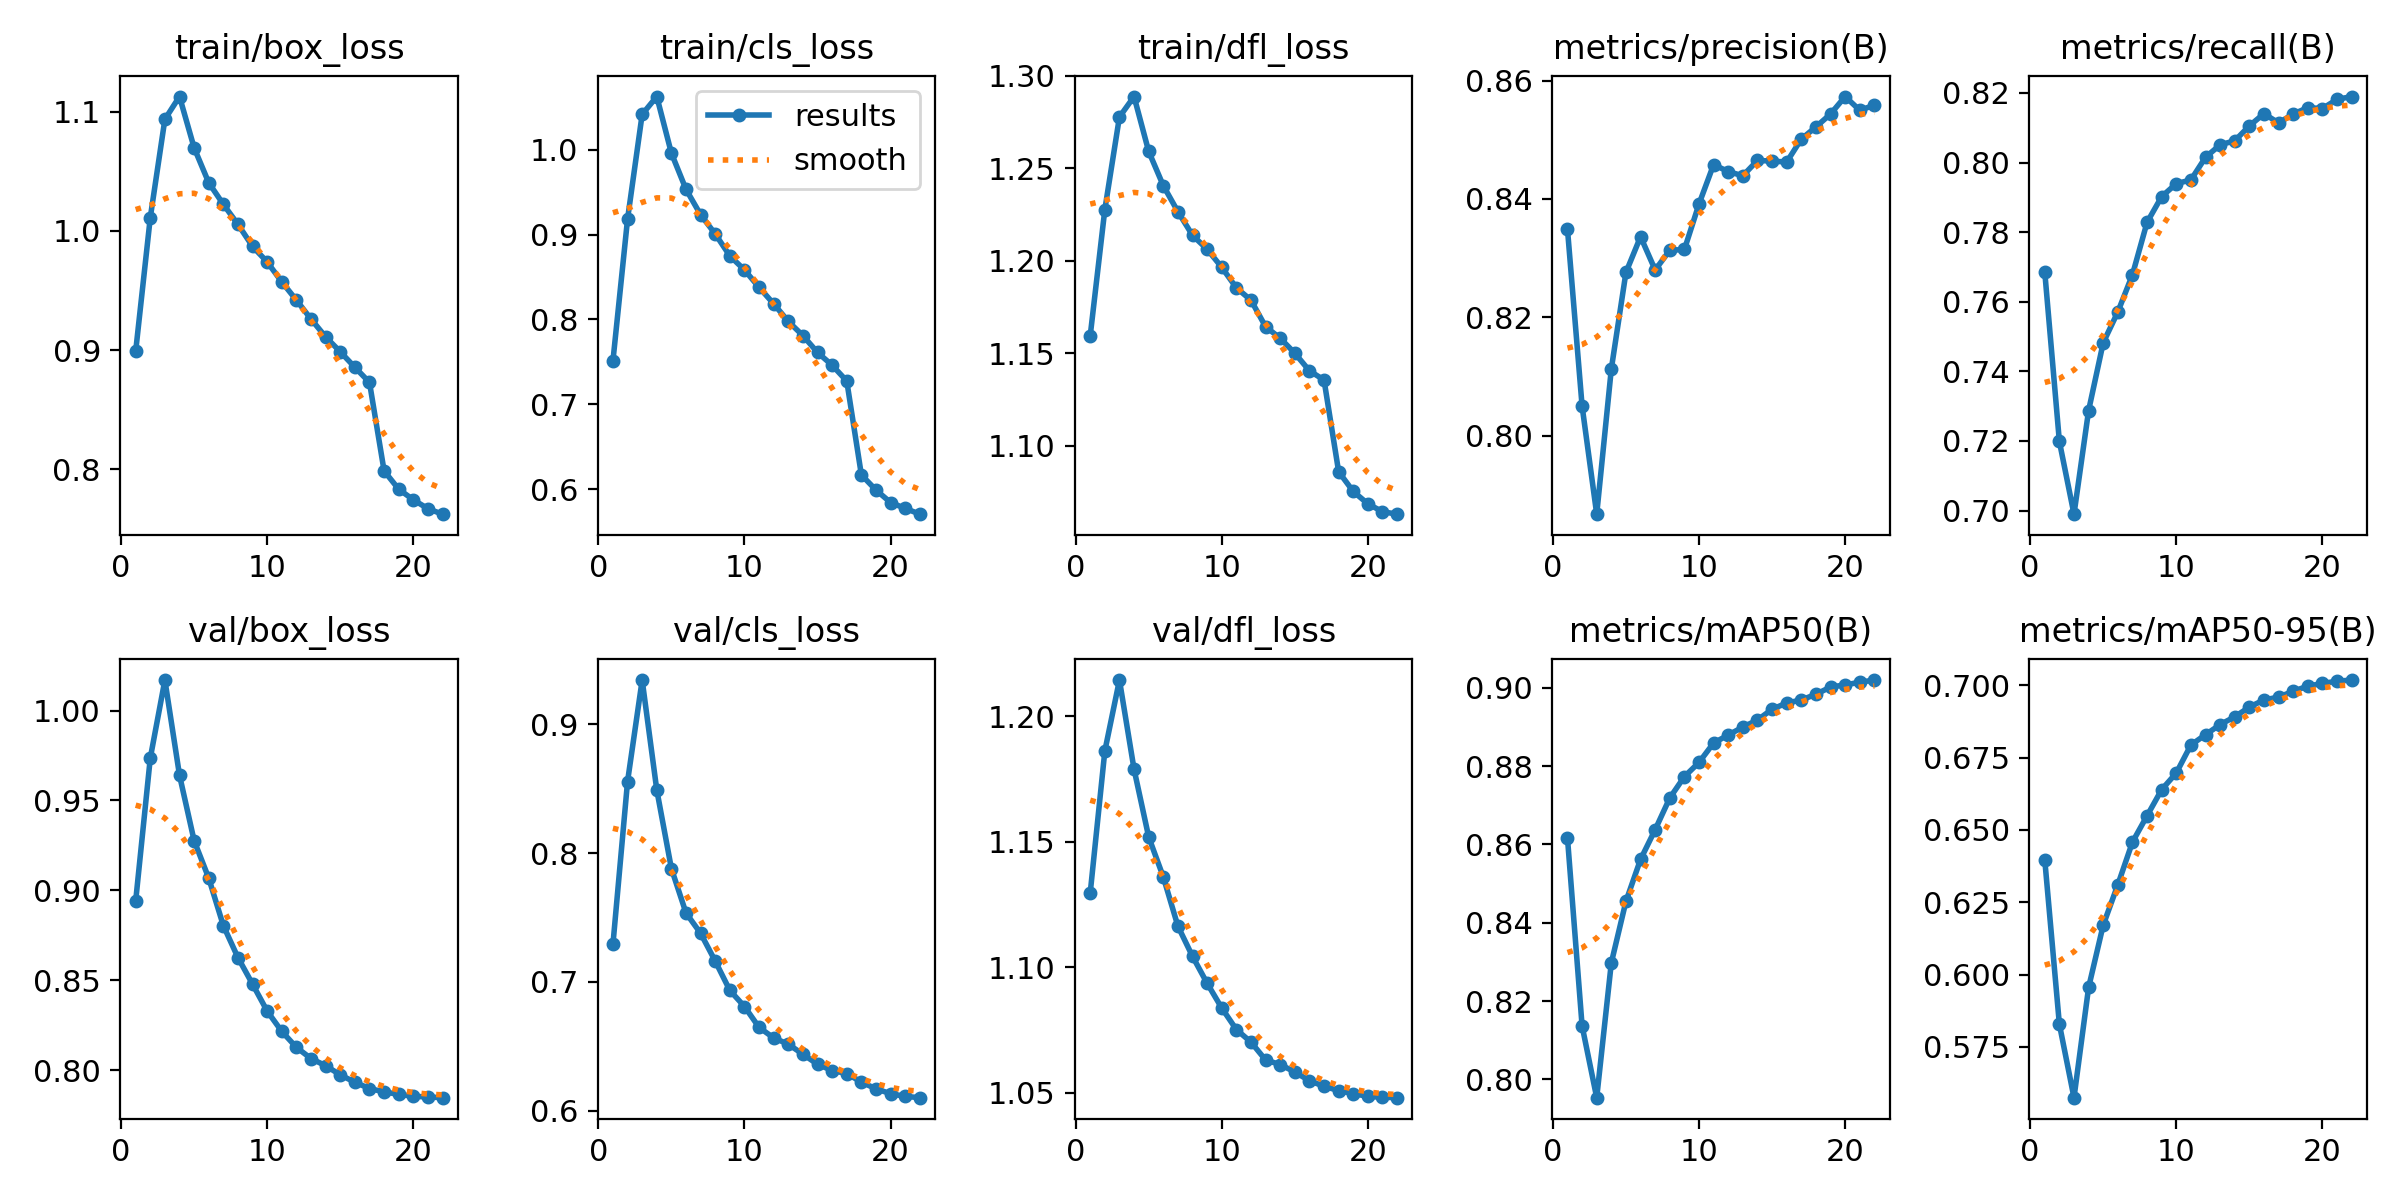

The file beside this chart, header and first rows:
epoch, time, train/box_loss, train/cls_loss, train/dfl_loss, metrics/precision(B), metrics/recall(B), metrics/mAP50(B), metrics/mAP50-95(B), val/box_loss, val/cls_loss, val/dfl_loss, lr/pg0, lr/pg1, lr/pg2, lr/pg3, lr/pg4, lr/pg5, lr/pg6, lr/pg7
1, 500.7, 0.8988, 0.7511, 1.159, 0.8349, 0.7685, 0.8616, 0.6397, 0.894, 0.729, 1.13, 0.009997, 0.003332, 0.009997, 0.003332, 0.009997, 0.003332, 0.009997, 0.003332
2, 927.8, 1.011, 0.9183, 1.228, 0.805, 0.7198, 0.8136, 0.5829, 0.9736, 0.8556, 1.186, 0.0199, 0.006632, 0.0199, 0.006632, 0.0199, 0.006632, 0.0199, 0.006632
3, 1317, 1.094, 1.042, 1.278, 0.7867, 0.6989, 0.7953, 0.5575, 1.017, 0.9344, 1.215, 0.02939, 0.009797, 0.02939, 0.009797, 0.02939, 0.009797, 0.02939, 0.009797
4, 1695, 1.113, 1.063, 1.289, 0.8113, 0.7287, 0.8298, 0.5956, 0.964, 0.849, 1.179, 0.02865, 0.00955, 0.02865, 0.00955, 0.02865, 0.00955, 0.02865, 0.00955
5, 2074, 1.07, 0.9961, 1.259, 0.8276, 0.7482, 0.8455, 0.6171, 0.9277, 0.788, 1.152, 0.02763, 0.00921, 0.02763, 0.00921, 0.02763, 0.00921, 0.02763, 0.00921
6, 2451, 1.04, 0.9534, 1.241, 0.8336, 0.7571, 0.8562, 0.631, 0.9068, 0.7535, 1.136, 0.02635, 0.008785, 0.02635, 0.008785, 0.02635, 0.008785, 0.02635, 0.008785
7, 2830, 1.022, 0.9235, 1.227, 0.828, 0.7678, 0.8638, 0.6458, 0.8804, 0.7376, 1.116, 0.02485, 0.008283, 0.02485, 0.008283, 0.02485, 0.008283, 0.02485, 0.008283
8, 3208, 1.005, 0.9009, 1.214, 0.8313, 0.7828, 0.8719, 0.6549, 0.8626, 0.716, 1.104, 0.02314, 0.007715, 0.02314, 0.007715, 0.02314, 0.007715, 0.02314, 0.007715
9, 3585, 0.9869, 0.875, 1.206, 0.8315, 0.7902, 0.8773, 0.6639, 0.8478, 0.6933, 1.094, 0.02128, 0.007092, 0.02128, 0.007092, 0.02128, 0.007092, 0.02128, 0.007092
10, 3973, 0.9739, 0.8585, 1.196, 0.8391, 0.7939, 0.8809, 0.6696, 0.8328, 0.6808, 1.084, 0.01928, 0.006427, 0.01928, 0.006427, 0.01928, 0.006427, 0.01928, 0.006427
11, 4347, 0.9571, 0.8379, 1.185, 0.8458, 0.795, 0.8859, 0.6793, 0.8216, 0.6646, 1.075, 0.0172, 0.005733, 0.0172, 0.005733, 0.0172, 0.005733, 0.0172, 0.005733
12, 4716, 0.9419, 0.8185, 1.179, 0.8446, 0.8015, 0.8879, 0.6829, 0.8127, 0.6564, 1.07, 0.01507, 0.005025, 0.01507, 0.005025, 0.01507, 0.005025, 0.01507, 0.005025
13, 5093, 0.926, 0.7977, 1.164, 0.8439, 0.8051, 0.89, 0.6864, 0.8065, 0.6515, 1.063, 0.01295, 0.004317, 0.01295, 0.004317, 0.01295, 0.004317, 0.01295, 0.004317
14, 5471, 0.911, 0.781, 1.158, 0.8465, 0.8062, 0.8917, 0.6891, 0.8025, 0.6437, 1.061, 0.01087, 0.003623, 0.01087, 0.003623, 0.01087, 0.003623, 0.01087, 0.003623
15, 5848, 0.8985, 0.7611, 1.15, 0.8464, 0.8105, 0.8945, 0.6924, 0.7974, 0.636, 1.058, 0.008875, 0.002958, 0.008875, 0.002958, 0.008875, 0.002958, 0.008875, 0.002958
16, 6232, 0.8855, 0.7461, 1.141, 0.8462, 0.8141, 0.8961, 0.6949, 0.7933, 0.631, 1.055, 0.007006, 0.002335, 0.007006, 0.002335, 0.007006, 0.002335, 0.007006, 0.002335
17, 6619, 0.8728, 0.7275, 1.135, 0.8501, 0.8114, 0.8969, 0.6958, 0.7898, 0.6287, 1.053, 0.005301, 0.001767, 0.005301, 0.001767, 0.005301, 0.001767, 0.005301, 0.001767
18, 7001, 0.7986, 0.6168, 1.086, 0.8522, 0.8139, 0.8983, 0.6979, 0.7879, 0.622, 1.051, 0.003795, 0.001265, 0.003795, 0.001265, 0.003795, 0.001265, 0.003795, 0.001265
19, 7365, 0.7832, 0.5989, 1.075, 0.8544, 0.8158, 0.9002, 0.6997, 0.7865, 0.6169, 1.05, 0.002519, 0.0008398, 0.002519, 0.0008398, 0.002519, 0.0008398, 0.002519, 0.0008398
20, 7730, 0.7744, 0.5842, 1.069, 0.8573, 0.8155, 0.9007, 0.7006, 0.7855, 0.613, 1.049, 0.001499, 0.0004996, 0.001499, 0.0004996, 0.001499, 0.0004996, 0.001499, 0.0004996
21, 8095, 0.7669, 0.5773, 1.064, 0.855, 0.8181, 0.9014, 0.7014, 0.7851, 0.611, 1.048, 0.0007546, 0.0002515, 0.0007546, 0.0002515, 0.0007546, 0.0002515, 0.0007546, 0.0002515
22, 8461, 0.7623, 0.5705, 1.063, 0.8558, 0.819, 0.902, 0.7018, 0.7847, 0.61, 1.048, 0.0003019, 0.0001006, 0.0003019, 0.0001006, 0.0003019, 0.0001006, 0.0003019, 0.0001006
